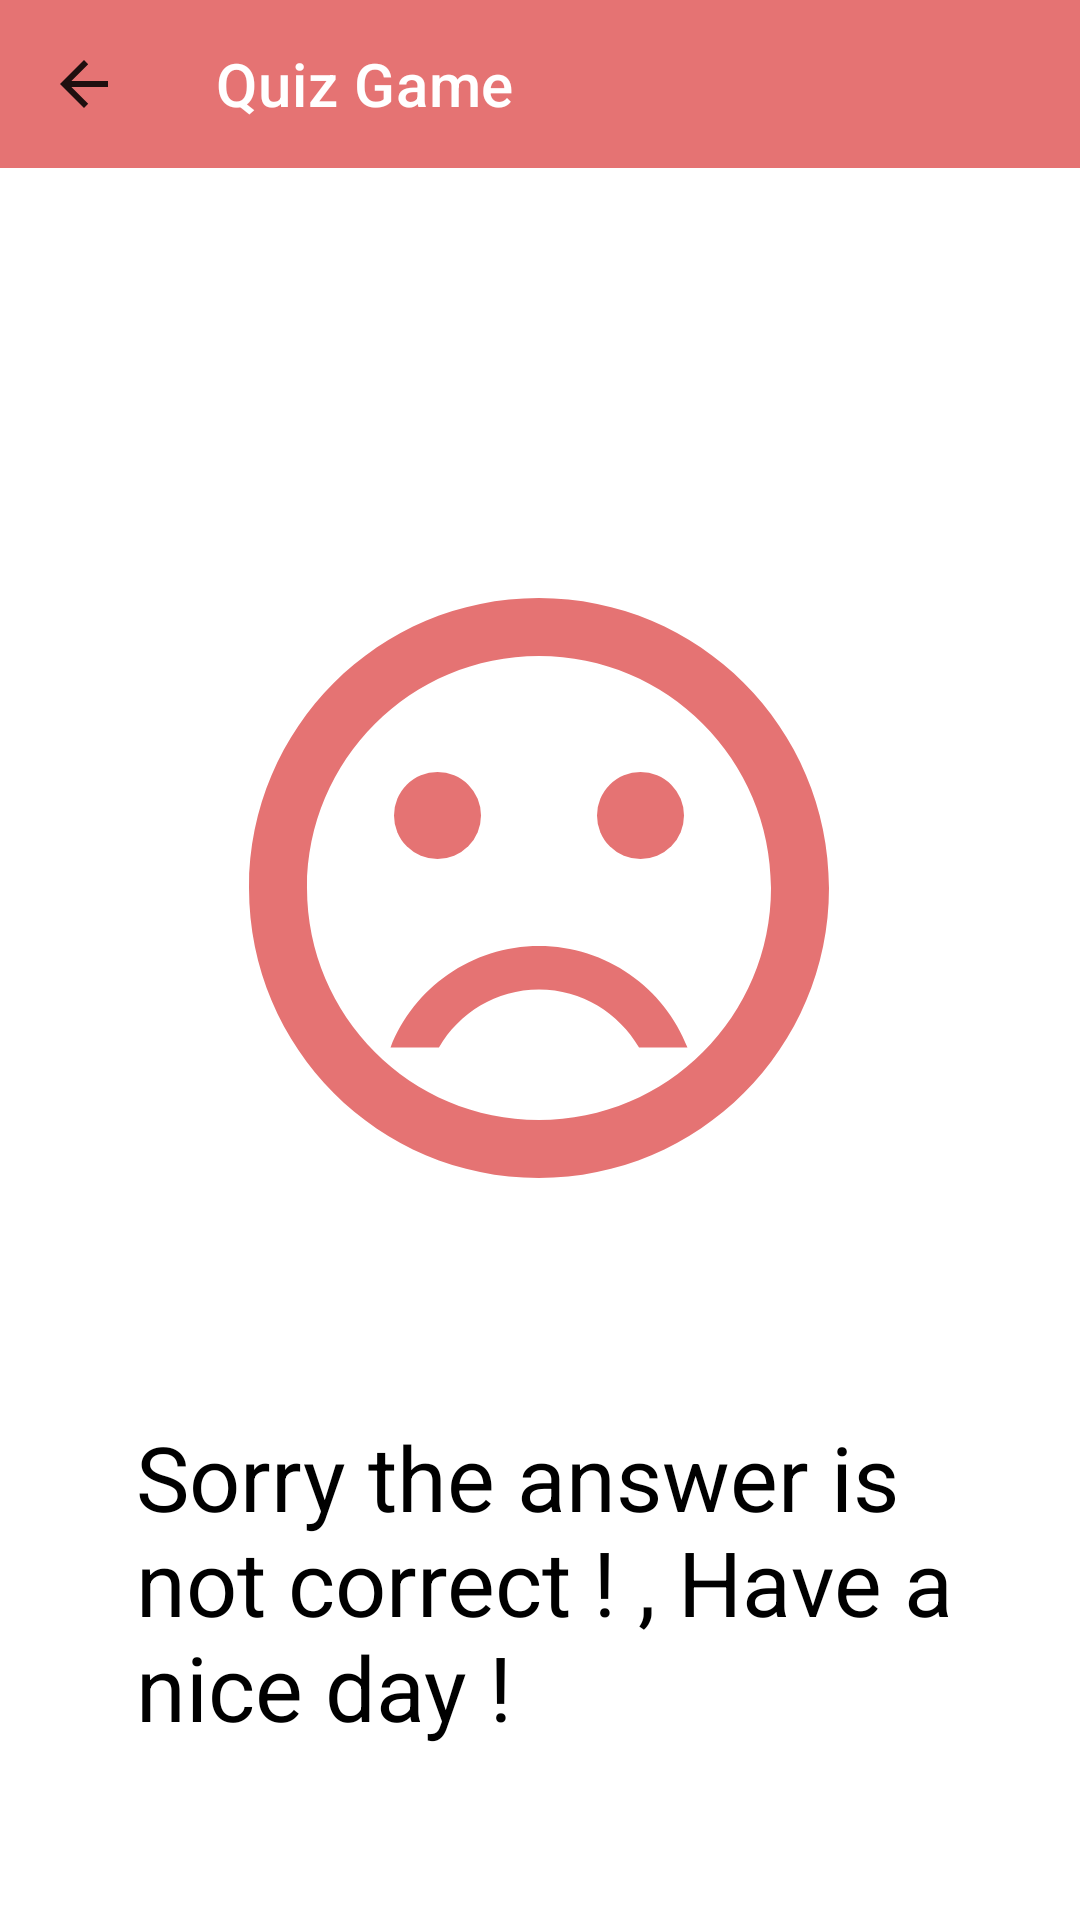

The Android layout XML behind this screen, and the referenced resources:
<!-- AndroidManifest.xml: application theme Theme.MobileProject -->
<!-- res/layout/activity_false_answer.xml -->
<?xml version="1.0" encoding="utf-8"?>
<androidx.constraintlayout.widget.ConstraintLayout xmlns:android="http://schemas.android.com/apk/res/android"
    xmlns:app="http://schemas.android.com/apk/res-auto"
    xmlns:tools="http://schemas.android.com/tools"
    android:layout_width="match_parent"
    android:layout_height="match_parent"
    tools:context="com.example.mobileproject.falseAnswer">
    <androidx.appcompat.widget.Toolbar
        android:id="@+id/toolbar2"
        android:layout_width="match_parent"
        android:layout_height="wrap_content"
        android:background="@color/red"
        app:titleTextColor="@color/white"
        app:title="Quiz Game"
        android:minHeight="?attr/actionBarSize"
        app:navigationIcon="?attr/homeAsUpIndicator"
        android:theme="?attr/actionBarTheme"
        app:layout_constraintEnd_toEndOf="parent"
        app:layout_constraintStart_toStartOf="parent"
        app:layout_constraintTop_toTopOf="parent" />

    <ImageView
        android:id="@+id/imageView6"
        android:layout_width="236dp"
        android:layout_height="232dp"
        android:layout_marginTop="180dp"
        app:layout_constraintEnd_toEndOf="parent"
        app:layout_constraintHorizontal_bias="0.497"
        app:layout_constraintStart_toStartOf="parent"
        app:layout_constraintTop_toTopOf="parent"
        app:srcCompat="@drawable/sad"
        tools:ignore="VectorDrawableCompat" />

    <TextView
        android:id="@+id/textView"
        android:layout_width="277dp"
        android:layout_height="152dp"
        android:layout_marginTop="60dp"
        android:text="Sorry the answer is not correct ! , Have a nice day !"
        android:textColor="@android:color/black"
        android:textSize="30sp"
        app:layout_constraintEnd_toEndOf="@+id/imageView6"
        app:layout_constraintHorizontal_bias="0.405"
        app:layout_constraintStart_toStartOf="@+id/imageView6"
        app:layout_constraintTop_toBottomOf="@+id/imageView6" />


</androidx.constraintlayout.widget.ConstraintLayout>
<!-- resources referenced by this layout -->
<resources>
  <color name="red">#E57373</color>
  <color name="white">#FFFFFFFF</color>
  <!-- drawable sad (drawable) -->
  <vector android:height="24dp" android:tint="#E57373"
      android:viewportHeight="24" android:viewportWidth="24"
      android:width="24dp" xmlns:android="http://schemas.android.com/apk/res/android">
      <path android:fillColor="@android:color/white" android:pathData="M15.5,9.5m-1.5,0a1.5,1.5 0,1 1,3 0a1.5,1.5 0,1 1,-3 0"/>
      <path android:fillColor="@android:color/white" android:pathData="M8.5,9.5m-1.5,0a1.5,1.5 0,1 1,3 0a1.5,1.5 0,1 1,-3 0"/>
      <path android:fillColor="@android:color/white" android:pathData="M11.99,2C6.47,2 2,6.48 2,12s4.47,10 9.99,10C17.52,22 22,17.52 22,12S17.52,2 11.99,2zM12,20c-4.42,0 -8,-3.58 -8,-8s3.58,-8 8,-8 8,3.58 8,8 -3.58,8 -8,8zM12,14c-2.33,0 -4.32,1.45 -5.12,3.5h1.67c0.69,-1.19 1.97,-2 3.45,-2s2.75,0.81 3.45,2h1.67c-0.8,-2.05 -2.79,-3.5 -5.12,-3.5z"/>
  </vector>
  <style name="Theme.MobileProject" parent="Theme.MaterialComponents.DayNight.NoActionBar">
          
          <item name="colorPrimary">@color/purple_500</item>
          <item name="colorPrimaryVariant">@color/purple_700</item>
          <item name="colorOnPrimary">@color/white</item>
          
          <item name="colorSecondary">@color/teal_200</item>
          <item name="colorSecondaryVariant">@color/teal_700</item>
          <item name="colorOnSecondary">@color/black</item>
          
          <item name="android:statusBarColor" tools:targetApi="l">@color/black</item>
  
          
      </style>
  <color name="purple_500">#FF6200EE</color>
  <color name="purple_700">#FF3700B3</color>
  <color name="teal_200">#FF03DAC5</color>
  <color name="teal_700">#FF018786</color>
  <color name="black">#FF000000</color>
</resources>
